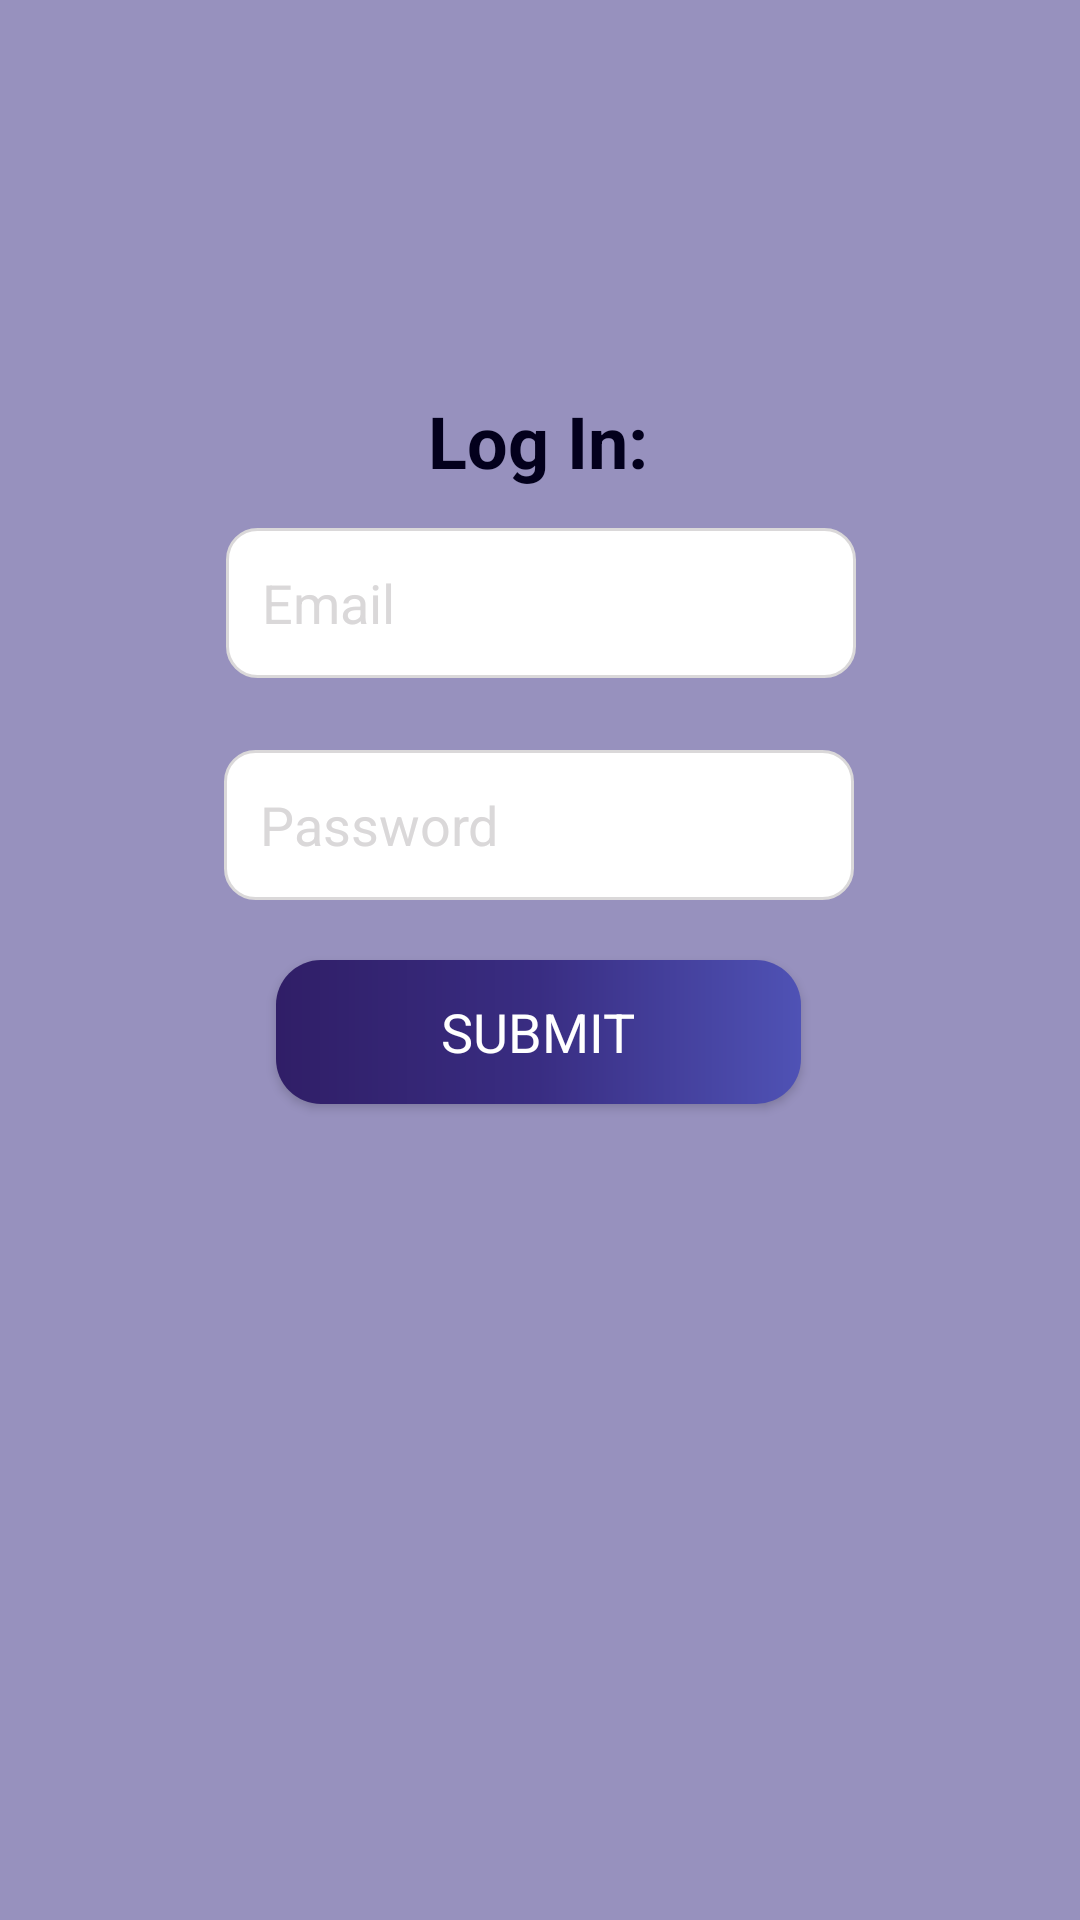

Write the Android layout XML for this screen, with the resource values it uses.
<!-- AndroidManifest.xml: application theme Theme.FYP -->
<!-- res/layout/activity_log_in_page.xml -->
<?xml version="1.0" encoding="utf-8"?>
<androidx.constraintlayout.widget.ConstraintLayout xmlns:android="http://schemas.android.com/apk/res/android"
    xmlns:app="http://schemas.android.com/apk/res-auto"
    xmlns:tools="http://schemas.android.com/tools"
    android:layout_width="match_parent"
    android:layout_height="match_parent"
    android:background="@color/bg_color"
    tools:context=".LogInPage">


    <TextView
        android:id="@+id/message"
        android:layout_width="wrap_content"
        android:layout_height="wrap_content"
        android:fontFamily="sans-serif"
        android:text=""
        android:textColor="@color/red"
        android:textSize="24dp"
        android:textStyle="bold"
        app:layout_constraintBottom_toTopOf="@+id/textView"
        app:layout_constraintEnd_toEndOf="parent"
        app:layout_constraintHorizontal_bias="0.498"
        app:layout_constraintStart_toStartOf="parent"
        app:layout_constraintTop_toTopOf="parent"
        app:layout_constraintVertical_bias="0.862" />

    <TextView
        android:id="@+id/textView"
        android:layout_width="wrap_content"
        android:layout_height="wrap_content"
        android:fontFamily="sans-serif"
        android:text="Log In:"
        android:textColor="@color/main_color"
        android:textSize="24dp"
        android:textStyle="bold"
        app:layout_constraintBottom_toTopOf="@+id/email"
        app:layout_constraintEnd_toEndOf="parent"
        app:layout_constraintHorizontal_bias="0.498"
        app:layout_constraintStart_toStartOf="parent"
        app:layout_constraintTop_toTopOf="parent"
        app:layout_constraintVertical_bias="0.91" />

    <EditText
        android:id="@+id/email"
        android:layout_width="wrap_content"
        android:layout_height="50dp"
        android:layout_marginBottom="24dp"
        android:background="@drawable/custom_user_input"
        android:drawableStart="@drawable/custom_email_focused"
        android:drawablePadding="12dp"
        android:ems="10"
        android:hint="Email"
        android:paddingStart="12dp"
        android:paddingEnd="12dp"
        android:textColorHint="@color/light_grey"
        app:layout_constraintBottom_toTopOf="@+id/pass"
        app:layout_constraintEnd_toEndOf="parent"
        app:layout_constraintHorizontal_bias="0.502"
        app:layout_constraintStart_toStartOf="parent" />

    <EditText
        android:id="@+id/pass"
        android:layout_width="wrap_content"
        android:layout_height="50dp"
        android:layout_marginBottom="20dp"
        android:background="@drawable/custom_user_input"
        android:drawableStart="@drawable/custom_lock_focused"
        android:drawablePadding="12dp"
        android:ems="10"
        android:hint="Password"
        android:inputType="textPassword"
        android:paddingStart="12dp"
        android:paddingEnd="12dp"
        android:textColorHint="@color/light_grey"
        app:layout_constraintBottom_toTopOf="@+id/submit_button"
        app:layout_constraintEnd_toEndOf="parent"
        app:layout_constraintHorizontal_bias="0.497"
        app:layout_constraintStart_toStartOf="parent" />

    <Button
        android:id="@+id/submit_button"
        android:layout_width="wrap_content"
        android:layout_height="wrap_content"
        android:layout_marginBottom="272dp"
        android:background="@drawable/button_style"
        android:fontFamily="sans-serif"
        android:paddingHorizontal="55dp"
        android:paddingVertical="5dp"
        android:text="Submit"
        android:textColor="@color/white"
        android:textSize="18dp"
        app:layout_constraintBottom_toBottomOf="parent"
        app:layout_constraintEnd_toEndOf="parent"
        app:layout_constraintHorizontal_bias="0.497"
        app:layout_constraintStart_toStartOf="parent" />

</androidx.constraintlayout.widget.ConstraintLayout>
<!-- resources referenced by this layout -->
<resources>
  <color name="bg_color">#85392D82</color>
  <color name="light_grey">#DAD8D9</color>
  <color name="main_color">#03001C</color>
  <color name="red">#530505</color>
  <color name="white">#FFFFFFFF</color>
  <!-- drawable button_style (drawable) -->
  <?xml version="1.0" encoding="utf-8"?>
  <shape xmlns:android="http://schemas.android.com/apk/res/android" android:shape="rectangle">
      <gradient
          android:startColor="#301E67"
          android:centerColor="#392D82"
          android:endColor="#4F52B5" />
  
      <corners android:radius="15dp" />
  </shape>
  <!-- drawable custom_user_input (drawable) -->
  <?xml version="1.0" encoding="utf-8"?>
  <selector xmlns:android="http://schemas.android.com/apk/res/android">
      <item android:state_enabled="true" android:state_focused="true">
          <shape android:shape="rectangle">
              <solid android:color="@color/white"/>
              <corners android:radius="10dp"/>
              <stroke android:color="@color/button_color" android:width="1dp"/>
          </shape>
      </item>
  
      <item android:state_enabled="true">
          <shape android:shape="rectangle">
              <solid android:color="@color/white"/>
              <corners android:radius="10dp"/>
              <stroke android:color="@color/light_grey" android:width="1dp"/>
          </shape>
      </item>
  </selector>
  <style name="Theme.FYP" parent="Theme.MaterialComponents.DayNight.DarkActionBar">
          
          <item name="colorPrimary">#03001C</item>
          <item name="colorPrimaryVariant">#301E67</item>
          <item name="colorOnPrimary">@color/white</item>
          
          <item name="colorSecondary">@color/teal_200</item>
          <item name="colorSecondaryVariant">@color/teal_700</item>
          <item name="colorOnSecondary">@color/black</item>
          
          <item name="android:statusBarColor">?attr/colorPrimaryVariant</item>
          
      </style>
  <color name="button_color">#301E67</color>
  <color name="teal_200">#FF03DAC5</color>
  <color name="teal_700">#FF018786</color>
  <color name="black">#FF000000</color>
</resources>
